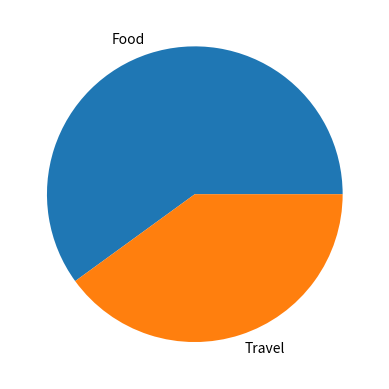

Python code for this plot:
import matplotlib.pyplot as plt
categories={'Food':3000,'Travel':2000}
plt.pie(categories.values(),labels=categories.keys())
plt.show()
